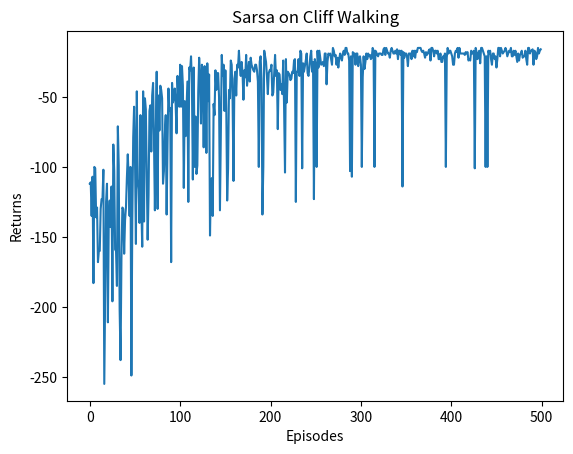
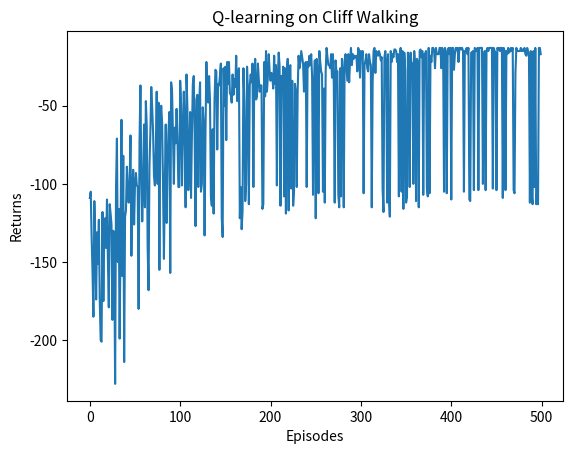
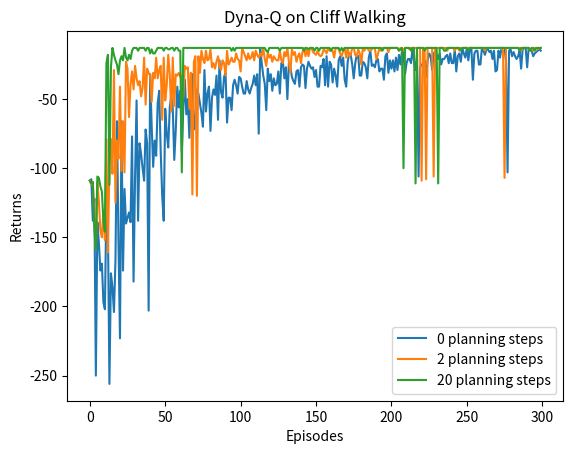

Write Python code to recreate these figures, in order.
import matplotlib.pyplot as plt
import numpy as np
from tqdm import tqdm  # tqdm是显示循环进度条的库


class CliffWalkingEnv:
    def __init__(self, ncol, nrow):
        self.nrow = nrow
        self.ncol = ncol
        self.x = 0  # 记录当前智能体位置的横坐标
        self.y = self.nrow - 1  # 记录当前智能体位置的纵坐标

    def step(self, action):  # 外部调用这个函数来改变当前位置
        # 4种动作, change[0]:上, change[1]:下, change[2]:左, change[3]:右。坐标系原点(0,0)
        # 定义在左上角
        change = [[0, -1], [0, 1], [-1, 0], [1, 0]]
        self.x = min(self.ncol - 1, max(0, self.x + change[action][0]))
        self.y = min(self.nrow - 1, max(0, self.y + change[action][1]))
        next_state = self.y * self.ncol + self.x
        reward = -1
        done = False
        if self.y == self.nrow - 1 and self.x > 0:  # 下一个位置在悬崖或者目标
            done = True
            if self.x != self.ncol - 1:
                reward = -100
        return next_state, reward, done

    def reset(self):  # 回归初始状态,坐标轴原点在左上角
        self.x = 0
        self.y = self.nrow - 1
        return self.y * self.ncol + self.x

class Sarsa:
    """ Sarsa算法 """
    def __init__(self, ncol, nrow, epsilon, alpha, gamma, n_action=4):
        self.Q_table = np.zeros([nrow * ncol, n_action])  # 初始化Q(s,a)表格
        self.n_action = n_action  # 动作个数
        self.alpha = alpha  # 学习率
        self.gamma = gamma  # 折扣因子
        self.epsilon = epsilon  # epsilon-贪婪策略中的参数

    def take_action(self, state):  # 选取下一步的操作,具体实现为epsilon-贪婪
        if np.random.random() < self.epsilon:
            action = np.random.randint(self.n_action)
        else:
            action = np.argmax(self.Q_table[state])
        return action

    def best_action(self, state):  # 用于打印策略
        Q_max = np.max(self.Q_table[state])
        a = [0 for _ in range(self.n_action)]
        for i in range(self.n_action):  # 若两个动作的价值一样,都会记录下来
            if self.Q_table[state, i] == Q_max:
                a[i] = 1
        return a

    def update(self, s0, a0, r, s1, a1):
        td_error = r + self.gamma * self.Q_table[s1, a1] - self.Q_table[s0, a0]
        self.Q_table[s0, a0] += self.alpha * td_error

ncol = 12
nrow = 4
env = CliffWalkingEnv(ncol, nrow)
np.random.seed(0)
epsilon = 0.1
alpha = 0.1
gamma = 0.9
agent = Sarsa(ncol, nrow, epsilon, alpha, gamma)
num_episodes = 500  # 智能体在环境中运行的序列的数量

return_list = []  # 记录每一条序列的回报
for i in range(10):  # 显示10个进度条
    # tqdm的进度条功能
    with tqdm(total=int(num_episodes / 10), desc='Iteration %d' % i) as pbar:
        for i_episode in range(int(num_episodes / 10)):  # 每个进度条的序列数
            episode_return = 0
            state = env.reset()
            action = agent.take_action(state)
            done = False
            while not done:
                next_state, reward, done = env.step(action)
                next_action = agent.take_action(next_state)
                episode_return += reward  # 这里回报的计算不进行折扣因子衰减
                agent.update(state, action, reward, next_state, next_action)
                state = next_state
                action = next_action
            return_list.append(episode_return)
            if (i_episode + 1) % 10 == 0:  # 每10条序列打印一下这10条序列的平均回报
                pbar.set_postfix({
                    'episode':
                    '%d' % (num_episodes / 10 * i + i_episode + 1),
                    'return':
                    '%.3f' % np.mean(return_list[-10:])
                })
            pbar.update(1)

episodes_list = list(range(len(return_list)))
plt.plot(episodes_list, return_list)
plt.xlabel('Episodes')
plt.ylabel('Returns')
plt.title('Sarsa on {}'.format('Cliff Walking'))
plt.show()

def print_agent(agent, env, action_meaning, disaster=[], end=[]):
    for i in range(env.nrow):
        for j in range(env.ncol):
            if (i * env.ncol + j) in disaster:
                print('****', end=' ')
            elif (i * env.ncol + j) in end:
                print('EEEE', end=' ')
            else:
                a = agent.best_action(i * env.ncol + j)
                pi_str = ''
                for k in range(len(action_meaning)):
                    pi_str += action_meaning[k] if a[k] > 0 else 'o'
                print(pi_str, end=' ')
        print()


action_meaning = ['^', 'v', '<', '>']
print('Sarsa算法最终收敛得到的策略为：')
print_agent(agent, env, action_meaning, list(range(37, 47)), [47])

class QLearning:
    """ Q-learning算法 """
    def __init__(self, ncol, nrow, epsilon, alpha, gamma, n_action=4):
        self.Q_table = np.zeros([nrow * ncol, n_action])  # 初始化Q(s,a)表格
        self.n_action = n_action  # 动作个数
        self.alpha = alpha  # 学习率
        self.gamma = gamma  # 折扣因子
        self.epsilon = epsilon  # epsilon-贪婪策略中的参数

    def take_action(self, state):  #选取下一步的操作
        if np.random.random() < self.epsilon:
            action = np.random.randint(self.n_action)
        else:
            action = np.argmax(self.Q_table[state])
        return action

    def best_action(self, state):  # 用于打印策略
        Q_max = np.max(self.Q_table[state])
        a = [0 for _ in range(self.n_action)]
        for i in range(self.n_action):
            if self.Q_table[state, i] == Q_max:
                a[i] = 1
        return a

    def update(self, s0, a0, r, s1):
        td_error = r + self.gamma * self.Q_table[s1].max(
        ) - self.Q_table[s0, a0]
        self.Q_table[s0, a0] += self.alpha * td_error

np.random.seed(0)
epsilon = 0.1
alpha = 0.1
gamma = 0.9
agent = QLearning(ncol, nrow, epsilon, alpha, gamma)
num_episodes = 500  # 智能体在环境中运行的序列的数量

return_list = []  # 记录每一条序列的回报
for i in range(10):  # 显示10个进度条
    # tqdm的进度条功能
    with tqdm(total=int(num_episodes / 10), desc='Iteration %d' % i) as pbar:
        for i_episode in range(int(num_episodes / 10)):  # 每个进度条的序列数
            episode_return = 0
            state = env.reset()
            done = False
            while not done:
                action = agent.take_action(state)
                next_state, reward, done = env.step(action)
                episode_return += reward  # 这里回报的计算不进行折扣因子衰减
                agent.update(state, action, reward, next_state)
                state = next_state
            return_list.append(episode_return)
            if (i_episode + 1) % 10 == 0:  # 每10条序列打印一下这10条序列的平均回报
                pbar.set_postfix({
                    'episode':
                    '%d' % (num_episodes / 10 * i + i_episode + 1),
                    'return':
                    '%.3f' % np.mean(return_list[-10:])
                })
            pbar.update(1)

episodes_list = list(range(len(return_list)))
plt.plot(episodes_list, return_list)
plt.xlabel('Episodes')
plt.ylabel('Returns')
plt.title('Q-learning on {}'.format('Cliff Walking'))
plt.show()

action_meaning = ['^', 'v', '<', '>']
print('Q-learning算法最终收敛得到的策略为：')
print_agent(agent, env, action_meaning, list(range(37, 47)), [47])


# Dyna-Q 算法
import matplotlib.pyplot as plt
import numpy as np
from tqdm import tqdm
import random
import time


class CliffWalkingEnv:
    def __init__(self, ncol, nrow):
        self.nrow = nrow
        self.ncol = ncol
        self.x = 0  # 记录当前智能体位置的横坐标
        self.y = self.nrow - 1  # 记录当前智能体位置的纵坐标

    def step(self, action):  # 外部调用这个函数来改变当前位置
        # 4种动作, change[0]:上, change[1]:下, change[2]:左, change[3]:右。坐标系原点(0,0)
        # 定义在左上角
        change = [[0, -1], [0, 1], [-1, 0], [1, 0]]
        self.x = min(self.ncol - 1, max(0, self.x + change[action][0]))
        self.y = min(self.nrow - 1, max(0, self.y + change[action][1]))
        next_state = self.y * self.ncol + self.x
        reward = -1
        done = False
        if self.y == self.nrow - 1 and self.x > 0:  # 下一个位置在悬崖或者目标
            done = True
            if self.x != self.ncol - 1:
                reward = -100
        return next_state, reward, done

    def reset(self):  # 回归初始状态,起点在左上角
        self.x = 0
        self.y = self.nrow - 1
        return self.y * self.ncol + self.x
    
class DynaQ:
    """ Dyna-Q算法 """
    def __init__(self,
                 ncol,
                 nrow,
                 epsilon,
                 alpha,
                 gamma,
                 n_planning,
                 n_action=4):
        self.Q_table = np.zeros([nrow * ncol, n_action])  # 初始化Q(s,a)表格
        self.n_action = n_action  # 动作个数
        self.alpha = alpha  # 学习率
        self.gamma = gamma  # 折扣因子
        self.epsilon = epsilon  # epsilon-贪婪策略中的参数

        self.n_planning = n_planning  #执行Q-planning的次数, 对应1次Q-learning
        self.model = dict()  # 环境模型

    def take_action(self, state):  # 选取下一步的操作
        if np.random.random() < self.epsilon:
            action = np.random.randint(self.n_action)
        else:
            action = np.argmax(self.Q_table[state])
        return action

    def q_learning(self, s0, a0, r, s1):
        td_error = r + self.gamma * self.Q_table[s1].max(
        ) - self.Q_table[s0, a0]
        self.Q_table[s0, a0] += self.alpha * td_error

    def update(self, s0, a0, r, s1):
        self.q_learning(s0, a0, r, s1)
        self.model[(s0, a0)] = r, s1  # 将数据添加到模型中
        for _ in range(self.n_planning):  # Q-planning循环
            # 随机选择曾经遇到过的状态动作对
            (s, a), (r, s_) = random.choice(list(self.model.items()))
            self.q_learning(s, a, r, s_)

def DynaQ_CliffWalking(n_planning):
    ncol = 12
    nrow = 4
    env = CliffWalkingEnv(ncol, nrow)
    epsilon = 0.01
    alpha = 0.1
    gamma = 0.9
    agent = DynaQ(ncol, nrow, epsilon, alpha, gamma, n_planning)
    num_episodes = 300  # 智能体在环境中运行多少条序列

    return_list = []  # 记录每一条序列的回报
    for i in range(10):  # 显示10个进度条
        # tqdm的进度条功能
        with tqdm(total=int(num_episodes / 10),
                  desc='Iteration %d' % i) as pbar:
            for i_episode in range(int(num_episodes / 10)):  # 每个进度条的序列数
                episode_return = 0
                state = env.reset()
                done = False
                while not done:
                    action = agent.take_action(state)
                    next_state, reward, done = env.step(action)
                    episode_return += reward  # 这里回报的计算不进行折扣因子衰减
                    agent.update(state, action, reward, next_state)
                    state = next_state
                return_list.append(episode_return)
                if (i_episode + 1) % 10 == 0:  # 每10条序列打印一下这10条序列的平均回报
                    pbar.set_postfix({
                        'episode':
                        '%d' % (num_episodes / 10 * i + i_episode + 1),
                        'return':
                        '%.3f' % np.mean(return_list[-10:])
                    })
                pbar.update(1)
    return return_list

np.random.seed(0)
random.seed(0)
n_planning_list = [0, 2, 20]
for n_planning in n_planning_list:
    print('Q-planning步数为：%d' % n_planning)
    time.sleep(0.5)
    return_list = DynaQ_CliffWalking(n_planning)
    episodes_list = list(range(len(return_list)))
    plt.plot(episodes_list,
             return_list,
             label=str(n_planning) + ' planning steps')
plt.legend()
plt.xlabel('Episodes')
plt.ylabel('Returns')
plt.title('Dyna-Q on {}'.format('Cliff Walking'))
plt.show()
